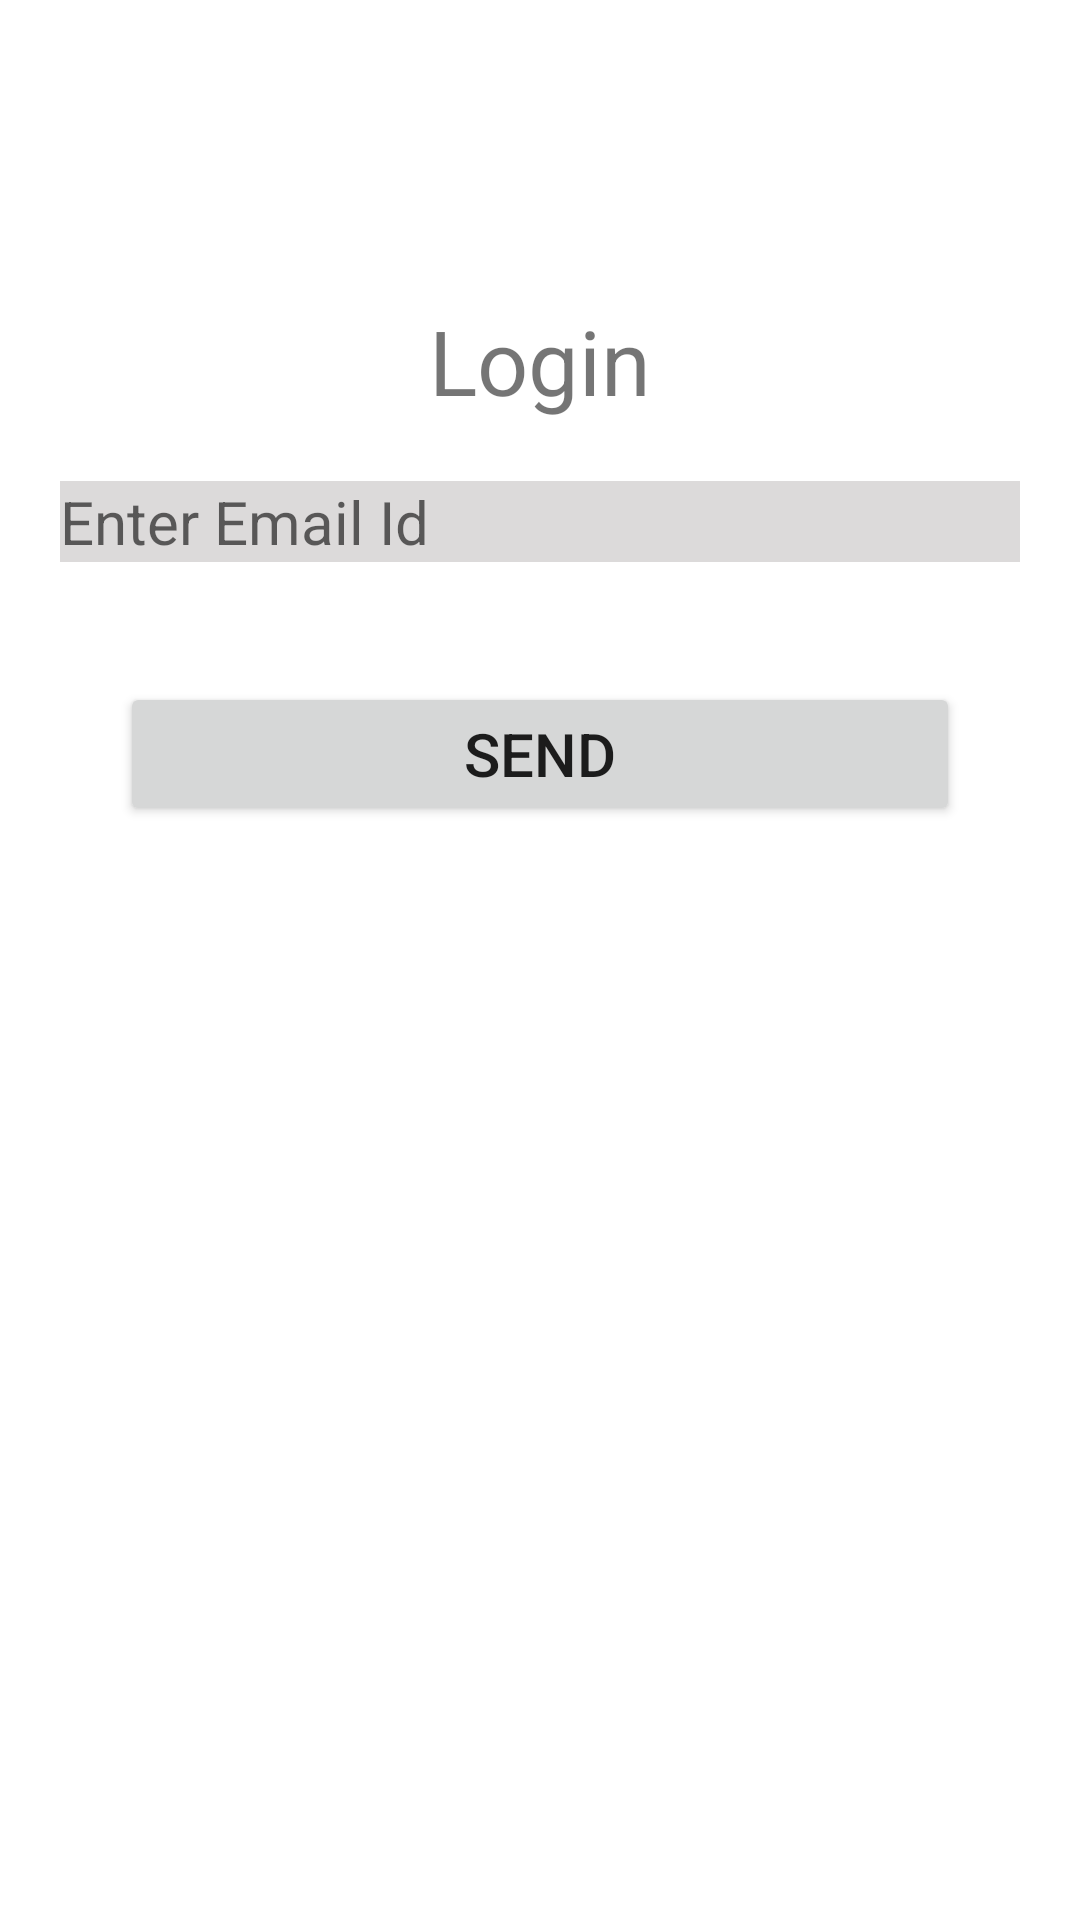

This screen was rendered from an Android layout file. Write that file and the resources it references.
<!-- AndroidManifest.xml: application theme Theme.EmailOTPVerificationApp -->
<!-- res/layout/activity_main.xml -->
<?xml version="1.0" encoding="utf-8"?>
<RelativeLayout xmlns:android="http://schemas.android.com/apk/res/android"
    xmlns:app="http://schemas.android.com/apk/res-auto"
    xmlns:tools="http://schemas.android.com/tools"
    android:layout_width="match_parent"
    android:layout_height="match_parent"
    tools:context=".MainActivity">

    <TextView
        android:id="@+id/tect1"
        android:layout_width="wrap_content"
        android:layout_height="wrap_content"
        android:text="Login"
        android:layout_marginTop="100dp"
        android:layout_centerHorizontal="true"
        android:textSize="30dp"/>

    <EditText
        android:id="@+id/email_id"
        android:layout_width="match_parent"
        android:layout_height="wrap_content"
        android:layout_margin="20dp"
        android:layout_below="@+id/tect1"
        android:hint="Enter Email Id"
        android:background="#DCDADA"
        android:textSize="20dp"/>

    <Button
        android:layout_width="match_parent"
        android:layout_height="wrap_content"
        android:layout_marginTop="20dp"
        android:layout_below="@id/email_id"
        android:layout_marginRight="40dp"
        android:layout_marginLeft="40dp"
        android:onClick="SendEmailOtp"
        android:textSize="20dp"
        android:text="Send"/>



</RelativeLayout>
<!-- resources referenced by this layout -->
<resources>
  <style name="Theme.EmailOTPVerificationApp" parent="Theme.MaterialComponents.DayNight.DarkActionBar">
          
          <item name="colorPrimary">@color/purple_500</item>
          <item name="colorPrimaryVariant">@color/purple_700</item>
          <item name="colorOnPrimary">@color/white</item>
          
          <item name="colorSecondary">@color/teal_200</item>
          <item name="colorSecondaryVariant">@color/teal_700</item>
          <item name="colorOnSecondary">@color/black</item>
          
          <item name="android:statusBarColor" tools:targetApi="l">?attr/colorPrimaryVariant</item>
          
      </style>
  <!-- not gathered from this repository: default colours our renderer supplied (Android Studio template values) -->
  <color name="purple_500">#FF6200EE</color>
  <color name="purple_700">#FF3700B3</color>
  <color name="teal_200">#FF03DAC5</color>
  <color name="teal_700">#FF018786</color>
  <color name="black">#FF000000</color>
  <color name="white">#FFFFFFFF</color>
</resources>
